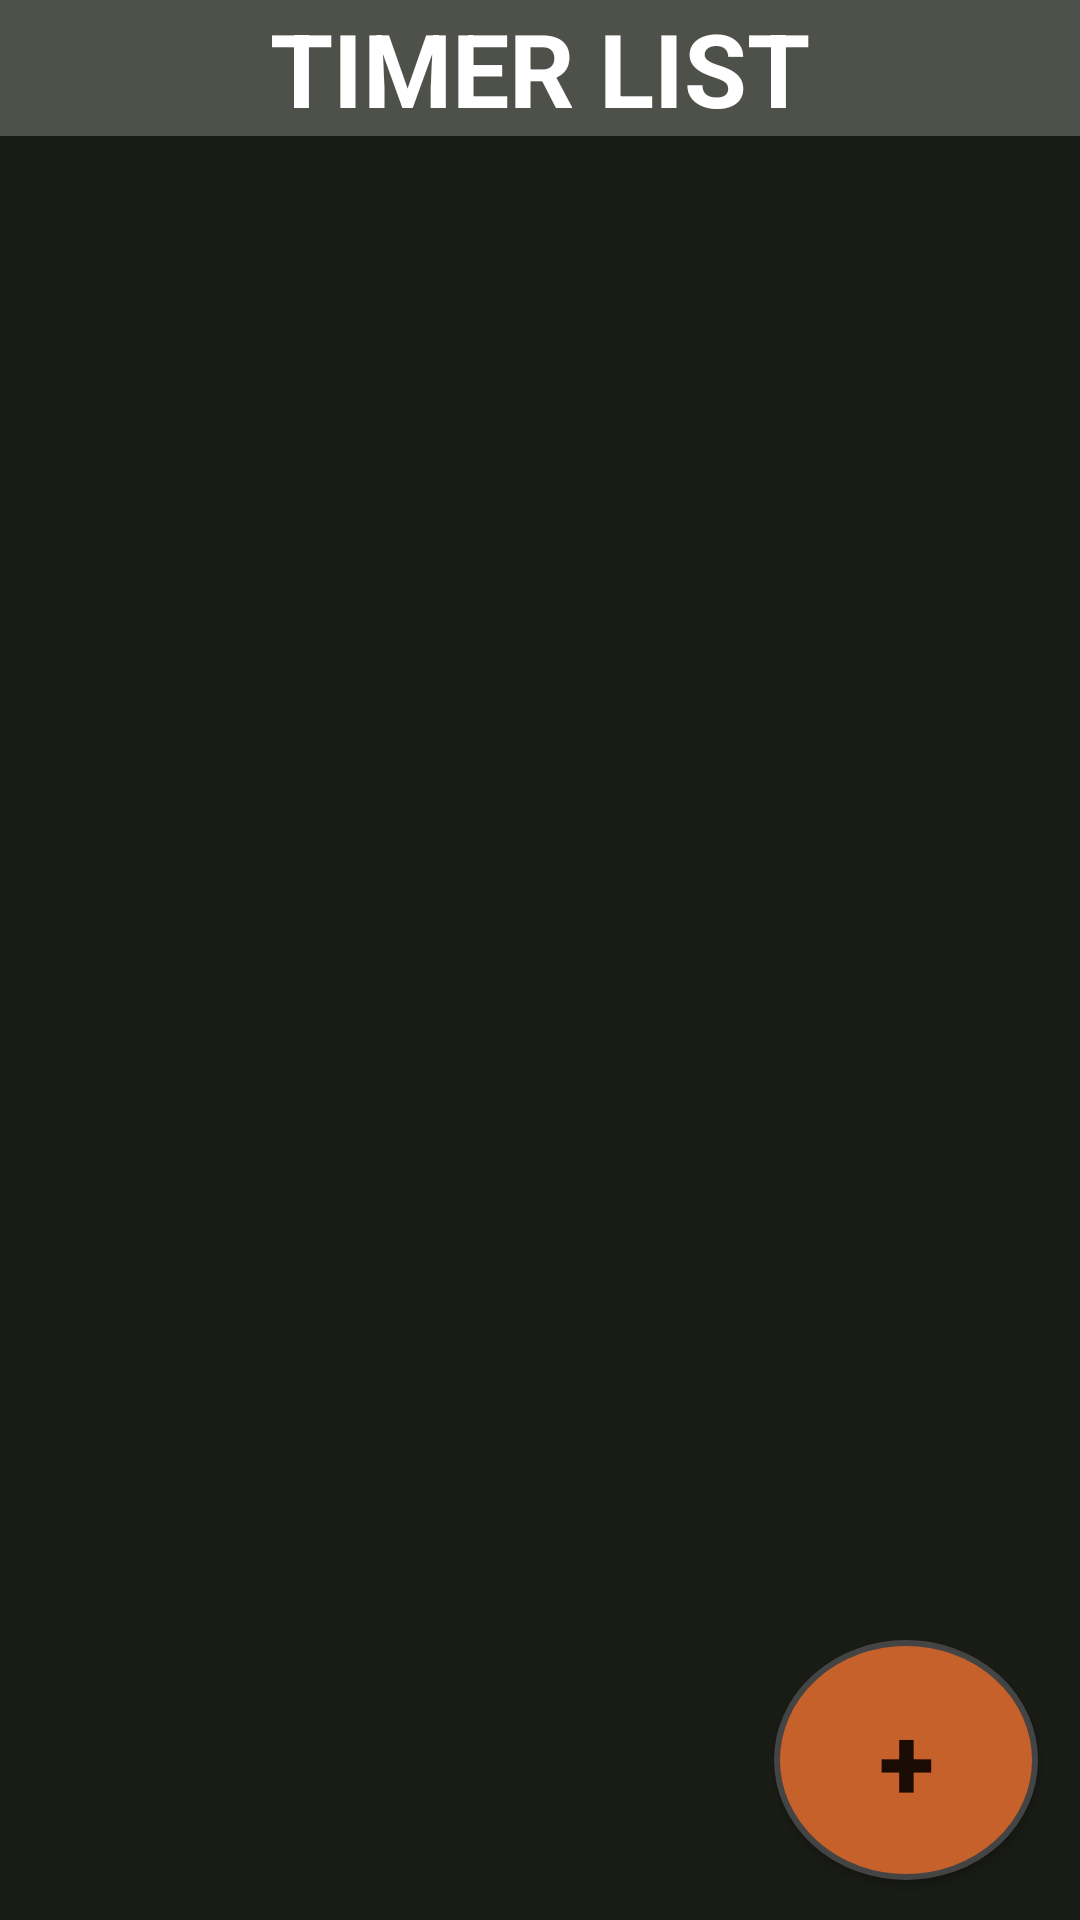

This screen was rendered from an Android layout file. Write that file and the resources it references.
<!-- AndroidManifest.xml: application theme Theme.IMS3000 -->
<!-- res/layout/fragment_alarm_list.xml -->
<?xml version="1.0" encoding="utf-8"?>
<androidx.constraintlayout.widget.ConstraintLayout xmlns:android="http://schemas.android.com/apk/res/android"
    xmlns:app="http://schemas.android.com/apk/res-auto"
    xmlns:tools="http://schemas.android.com/tools"
    android:layout_width="match_parent"
    android:layout_height="match_parent"
    android:background="#191B15"
    tools:context=".ui.sampledata.AlarmListFragment">

    <TextView
        android:id="@+id/textView6"
        android:layout_width="match_parent"
        android:layout_height="wrap_content"
        android:background="#4E504A"
        android:gravity="center"
        android:text="TIMER LIST"
        android:textColor="#FFFFFF"
        android:textSize="34sp"
        android:textStyle="bold" />

    <androidx.recyclerview.widget.RecyclerView
        android:id="@+id/Timer_recyclerView"
        android:layout_width="match_parent"
        android:layout_height="wrap_content"
        app:layout_constraintTop_toBottomOf="@+id/textView6" />

    <Button
        android:id="@+id/Add_Timer_Button"
        android:layout_width="88dp"
        android:layout_height="80dp"
        android:background="@drawable/circle_border"
        android:text="+"
        android:textSize="34sp"
        android:textStyle="bold"
        app:backgroundTint="@null"
        app:layout_constraintBottom_toBottomOf="parent"
        app:layout_constraintEnd_toEndOf="parent"
        app:layout_constraintHorizontal_bias="0.949"
        app:layout_constraintStart_toStartOf="parent"
        app:layout_constraintTop_toTopOf="parent"
        app:layout_constraintVertical_bias="0.976" />
</androidx.constraintlayout.widget.ConstraintLayout>
<!-- resources referenced by this layout -->
<resources>
  <!-- drawable circle_border (drawable) -->
  <?xml version="1.0" encoding="utf-8"?>
  <shape xmlns:android="http://schemas.android.com/apk/res/android"
      android:shape="oval"
      android:elevation="-10dp">
      <solid android:color="#FFC6612C"/>
      <stroke
          android:width="2dp"
          android:color="#444444" />
  </shape>
  <style name="Theme.IMS3000" parent="Theme.MaterialComponents.DayNight.DarkActionBar">
          
          <item name="colorPrimary">@color/purple_500</item>
          <item name="colorPrimaryVariant">@color/purple_700</item>
          <item name="colorOnPrimary">@color/white</item>
          
          <item name="colorSecondary">@color/teal_200</item>
          <item name="colorSecondaryVariant">@color/teal_700</item>
          <item name="colorOnSecondary">@color/black</item>
          
          <item name="android:statusBarColor" tools:targetApi="l">?attr/colorPrimaryVariant</item>
          
      </style>
  <!-- not gathered from this repository: default colours our renderer supplied (Android Studio template values) -->
  <color name="purple_500">#FF6200EE</color>
  <color name="purple_700">#FF3700B3</color>
  <color name="teal_200">#FF03DAC5</color>
  <color name="teal_700">#FF018786</color>
  <color name="black">#FF000000</color>
  <color name="white">#FFFFFFFF</color>
</resources>
